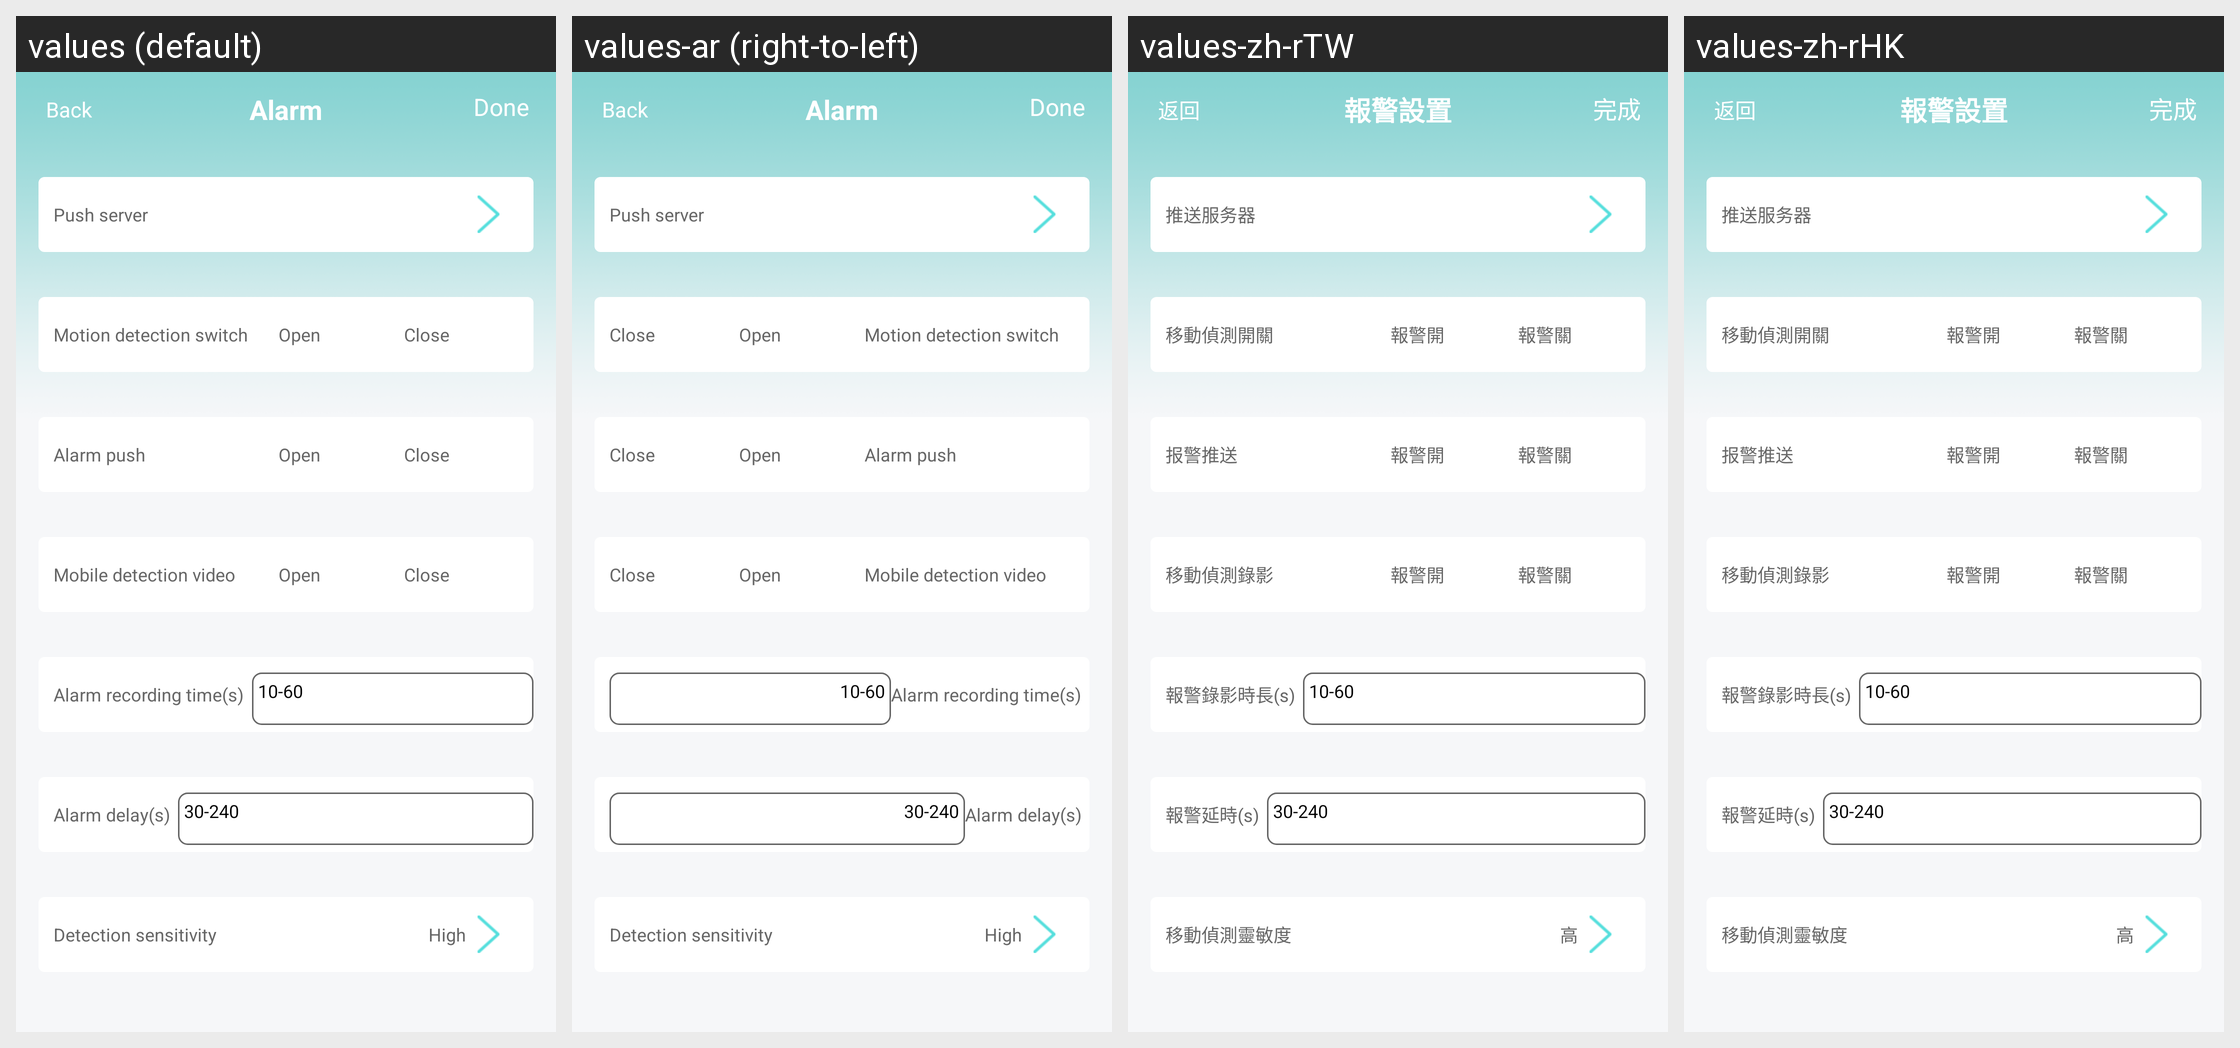

Locale-by-locale string values for the Android screen shown in this grid:
Android screen res/layout/settingalarm.xml rendered under 4 locales, left to right: values (default), values-ar (right-to-left), values-zh-rTW, values-zh-rHK. Device: Nexus 5 (rendered at 1080×1920; each locale shown at half size, 540×960, under a caption strip naming it); theme Theme.Start.
Other locales in the repository, not shown: values-af, values-am, values-as, values-az, values-be, values-bg, values-bn, values-bn-rIN, values-bs, values-ca, values-cs, values-da, values-de, values-el, values-en-rGB, values-es, values-es-rUS, values-et, values-eu, values-fa, values-fi, values-fr, values-fr-rCA, values-gem, values-gl, values-gu, values-hi, values-hr, values-hu, values-hy, values-id, values-in, values-is, values-it, values-iw, values-ja, values-ka, values-kk, values-km, values-kn, values-ko, values-ky, values-lo, values-lt, values-lv, values-mk, values-ml, values-mn, values-mr, values-ms, values-my, values-nb, values-ne, values-nl, values-or, values-pa, values-pl, values-pt, values-pt-rBR, values-pt-rPT, values-ro, values-ru, values-si, values-sk, values-sl, values-sq, values-sr, values-sv, values-sw, values-ta, values-te, values-th, values-tl, values-tr, values-tw, values-uk, values-ur, values-uz, values-vi, values-zh, values-zh-rCN, values-zu.
Strings drawn on this screen, with the default value and each locale's value (text and hints the layout hard-codes, and strings that could not be matched under every locale, appear in the picture but are not listed):

setting_alerm
  values: Alarm
  values-ar: Alarm  [not translated; the default value is used]
  values-zh-rTW: 報警設置
  values-zh-rHK: 報警設置

setting_alarm_cloud_title
  values: Push server
  values-ar: Push server  [not translated; the default value is used]
  values-zh-rTW: 推送服务器
  values-zh-rHK: 推送服务器

alarm_setting_1
  values: Motion detection switch
  values-ar: Motion detection switch  [not translated; the default value is used]
  values-zh-rTW: 移動偵測開關
  values-zh-rHK: 移動偵測開關

doorbell_setting_alarm_statu_open
  values: Open
  values-ar: Open  [not translated; the default value is used]
  values-zh-rTW: 報警開
  values-zh-rHK: 報警開

doorbell_setting_alarm_statu_close
  values: Close
  values-ar: Close  [not translated; the default value is used]
  values-zh-rTW: 報警關
  values-zh-rHK: 報警關

alarm_pir_push
  values: Alarm push
  values-ar: Alarm push  [not translated; the default value is used]
  values-zh-rTW: 报警推送
  values-zh-rHK: 报警推送

alarm_setting_2
  values: Mobile detection video
  values-ar: Mobile detection video  [not translated; the default value is used]
  values-zh-rTW: 移動偵測錄影
  values-zh-rHK: 移動偵測錄影

alarm_setting_3
  values: Alarm recording time(s)
  values-ar: Alarm recording time(s)  [not translated; the default value is used]
  values-zh-rTW: 報警錄影時長(s)
  values-zh-rHK: 報警錄影時長(s)

alarm_setting_4
  values: Alarm delay(s)
  values-ar: Alarm delay(s)  [not translated; the default value is used]
  values-zh-rTW: 報警延時(s)
  values-zh-rHK: 報警延時(s)

alarm_setting_5
  values: Detection sensitivity
  values-ar: Detection sensitivity  [not translated; the default value is used]
  values-zh-rTW: 移動偵測靈敏度
  values-zh-rHK: 移動偵測靈敏度

alarm_setting_5_h
  values: High
  values-ar: High  [not translated; the default value is used]
  values-zh-rTW: 高
  values-zh-rHK: 高
